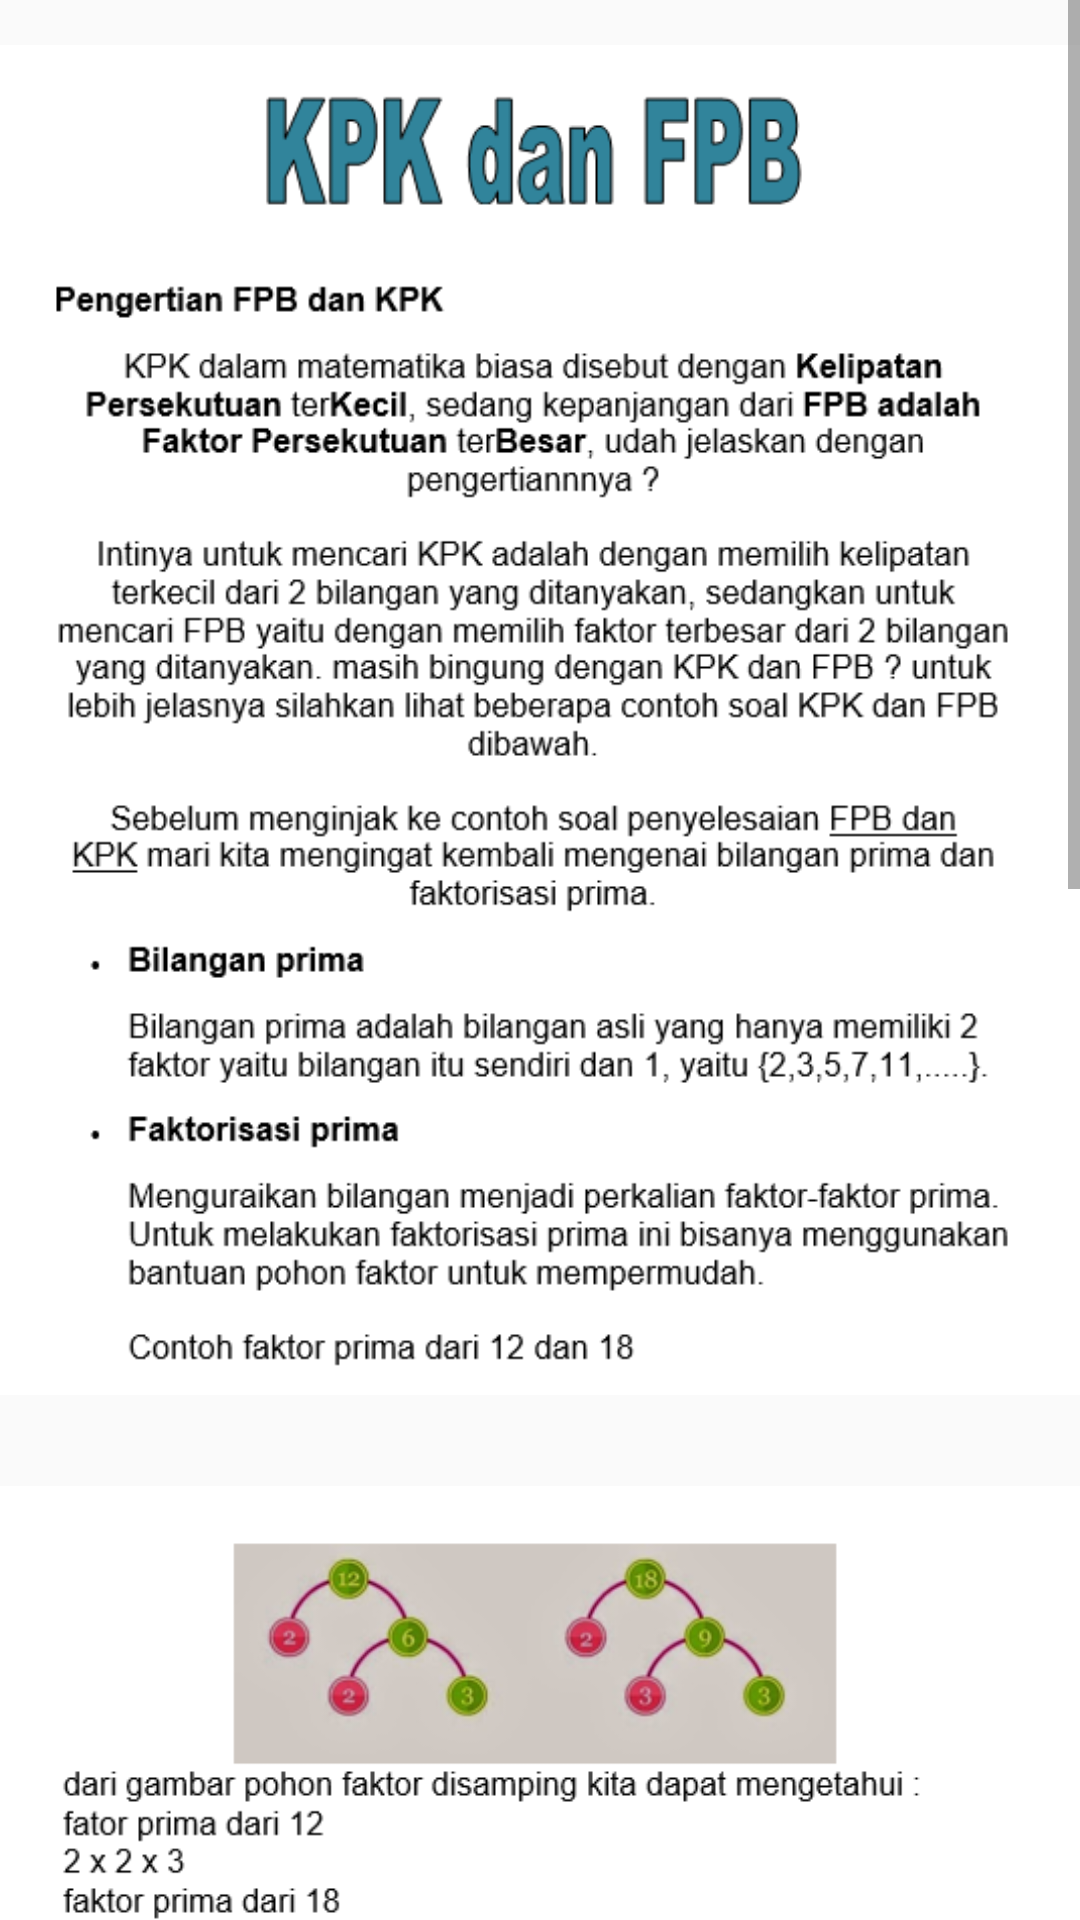

Here is an Android app screen rendered from its layout file. Give the layout XML and the strings, colors and styles it references.
<!-- AndroidManifest.xml: application theme AppTheme -->
<!-- res/layout/activity_kpk.xml -->
<?xml version="1.0" encoding="utf-8"?>
<ScrollView xmlns:android="http://schemas.android.com/apk/res/android"
    xmlns:app="http://schemas.android.com/apk/res-auto"
    xmlns:tools="http://schemas.android.com/tools"
    android:layout_width="match_parent"
    android:layout_height="match_parent"
    tools:context=".KPK">
    <LinearLayout
        android:layout_width="wrap_content"
        android:layout_height="wrap_content">

        <android.support.constraint.ConstraintLayout
            android:layout_width="wrap_content"
            android:layout_height="wrap_content">

            <ImageView
                android:id="@+id/imageView17"
                android:layout_width="wrap_content"
                android:layout_height="480dp"
                android:src="@drawable/kpkfpb1"
                app:layout_constraintBottom_toBottomOf="parent"
                app:layout_constraintEnd_toEndOf="parent"
                app:layout_constraintHorizontal_bias="0.0"
                app:layout_constraintStart_toStartOf="parent"
                app:layout_constraintTop_toTopOf="parent"
                app:layout_constraintVertical_bias="0.0" />

            <ImageView
                android:id="@+id/imageView18"
                android:layout_width="wrap_content"
                android:layout_height="474dp"
                android:layout_marginTop="3dp"
                android:src="@drawable/kpkfpb2"
                app:layout_constraintBottom_toBottomOf="parent"
                app:layout_constraintEnd_toEndOf="parent"
                app:layout_constraintHorizontal_bias="0.0"
                app:layout_constraintStart_toStartOf="parent"
                app:layout_constraintTop_toBottomOf="@+id/imageView17"
                app:layout_constraintVertical_bias="0.0" />


            <ImageView
                android:layout_width="wrap_content"
                android:layout_height="426dp"
                android:src="@drawable/kpkfpb3"
                app:layout_constraintBottom_toBottomOf="parent"
                app:layout_constraintEnd_toEndOf="parent"
                app:layout_constraintStart_toStartOf="parent"
                app:layout_constraintTop_toBottomOf="@+id/imageView18" />
        </android.support.constraint.ConstraintLayout>
    </LinearLayout>

</ScrollView>
<!-- resources referenced by this layout -->
<resources>
  <!-- drawable kpkfpb1: png bitmap (drawable, 48529 bytes) -->
  <!-- drawable kpkfpb2: png bitmap (drawable, 76943 bytes) -->
  <!-- drawable kpkfpb3: png bitmap (drawable, 84257 bytes) -->
  <style name="AppTheme" parent="Theme.AppCompat.Light.NoActionBar">
          
          <item name="colorPrimary">@color/abuabu</item>
      </style>
  <color name="abuabu">#D1C4E9</color>
</resources>
